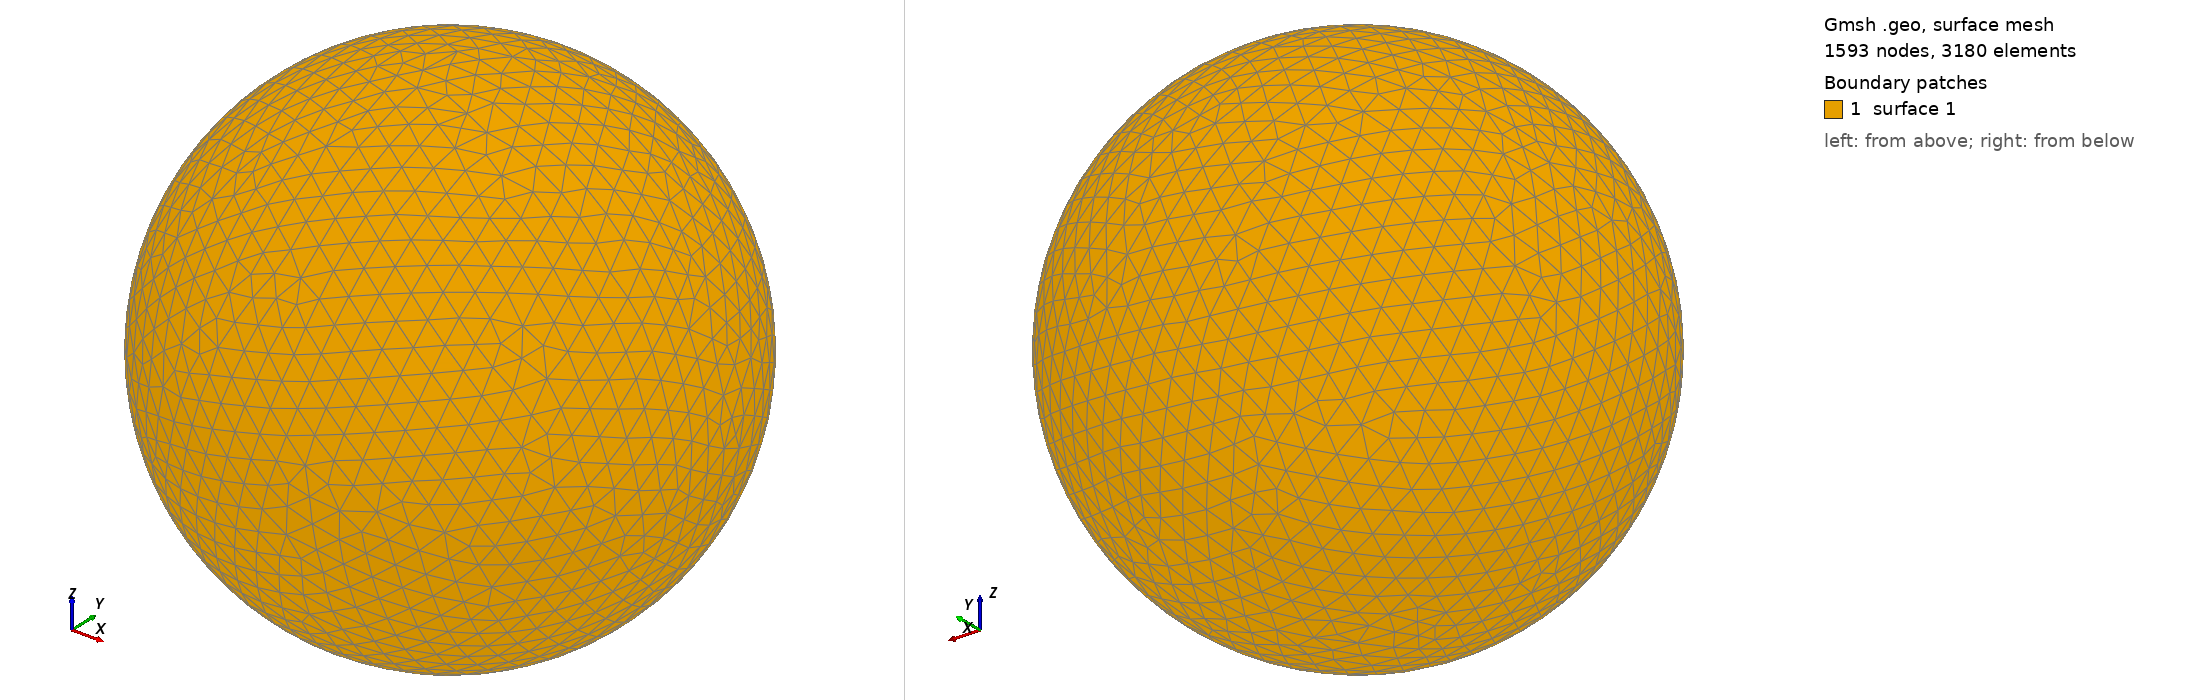

Gmsh geometry script, surface-meshed: 1593 nodes, 3180 surface elements. Boundary patches (legend numbers): 1 surface 1. Left view from above one corner, right view from below the opposite corner. The script declares no physical surfaces, so the legend lists its geometric surfaces. The drawing asked Gmsh for element sizes between 1% and 20% of the model's largest extent; the script's own settings can give other sizes.

=== shot2880.geo (drawn) ===
SetFactory("OpenCASCADE");
Point(1) = {0,0,0,0};
Sphere(1) = {0,0,0,0.89110000};
MeshSize{ PointsOf{ Surface{:}; } } = 0.089110000;
Mesh.ElementOrder=1;
Mesh.Format=39;
